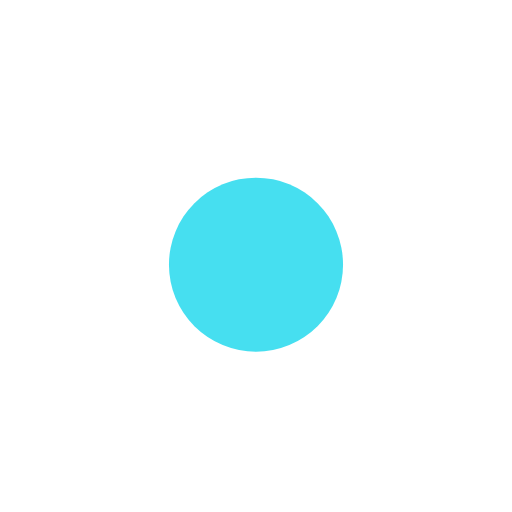
t = 0.00 s
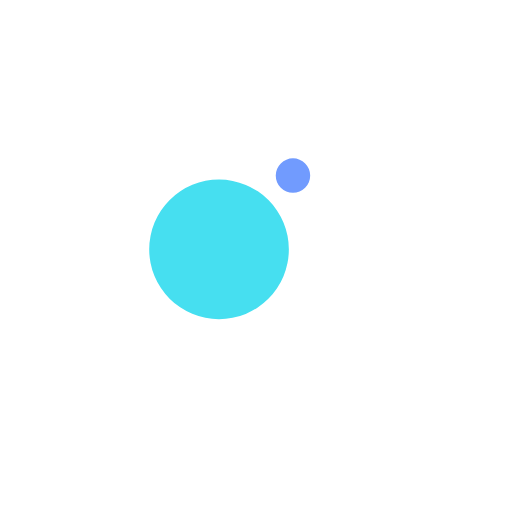
t = 0.12 s
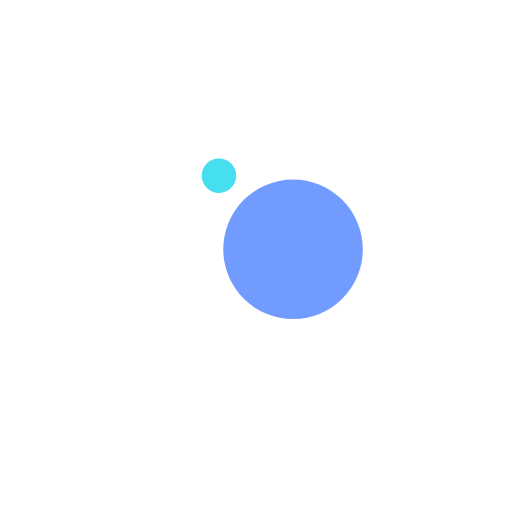
t = 0.35 s
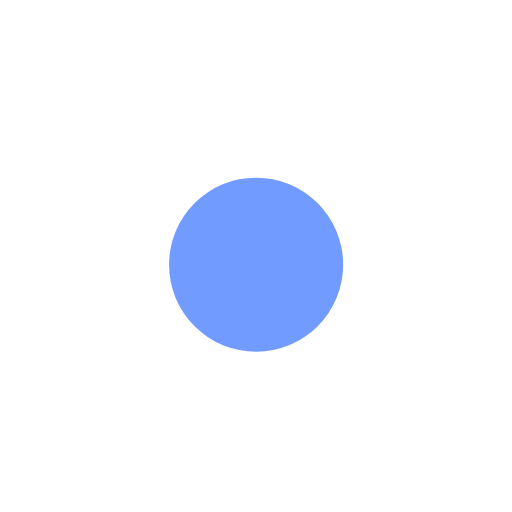
t = 0.47 s
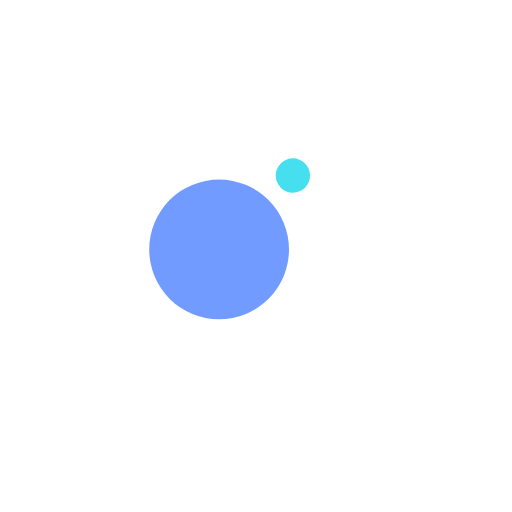
t = 0.58 s
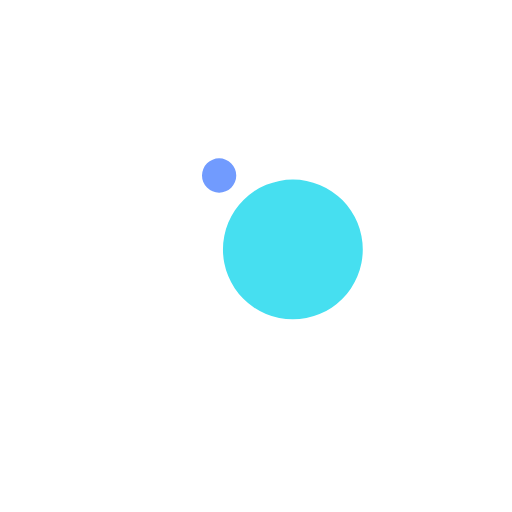
t = 0.82 s

The animated SVG that drew these frames (rendered in a browser with its animation timeline set to each time). Animation: 4 SMIL elements (animate=2,animateTransform=2); one cycle of 0.94 s, repeats indefinitely.

<svg xmlns="http://www.w3.org/2000/svg" xmlns:xlink="http://www.w3.org/1999/xlink" style="margin: auto; background: rgba(241, 242, 243, 0); display: block;" width="207px" height="207px" viewBox="0 0 100 100" preserveAspectRatio="xMidYMid">
<g transform="translate(0 -8.5)">
  <circle cx="50" cy="39.8" r="10" fill="#719bfe">
    <animateTransform attributeName="transform" type="rotate" dur="0.9345794392523364s" repeatCount="indefinite" keyTimes="0;1" values="0 50 50;360 50 50"></animateTransform>
    <animate attributeName="r" dur="0.9345794392523364s" repeatCount="indefinite" calcMode="spline" keyTimes="0;0.5;1" values="0;17;0" keySplines="0.2 0 0.8 1;0.2 0 0.8 1"></animate>
  </circle>
  <circle cx="50" cy="39.8" r="10" fill="#46dff0">
    <animateTransform attributeName="transform" type="rotate" dur="0.9345794392523364s" repeatCount="indefinite" keyTimes="0;1" values="180 50 50;540 50 50"></animateTransform>
    <animate attributeName="r" dur="0.9345794392523364s" repeatCount="indefinite" calcMode="spline" keyTimes="0;0.5;1" values="17;0;17" keySplines="0.2 0 0.8 1;0.2 0 0.8 1"></animate>
  </circle>
</g>
</svg>
